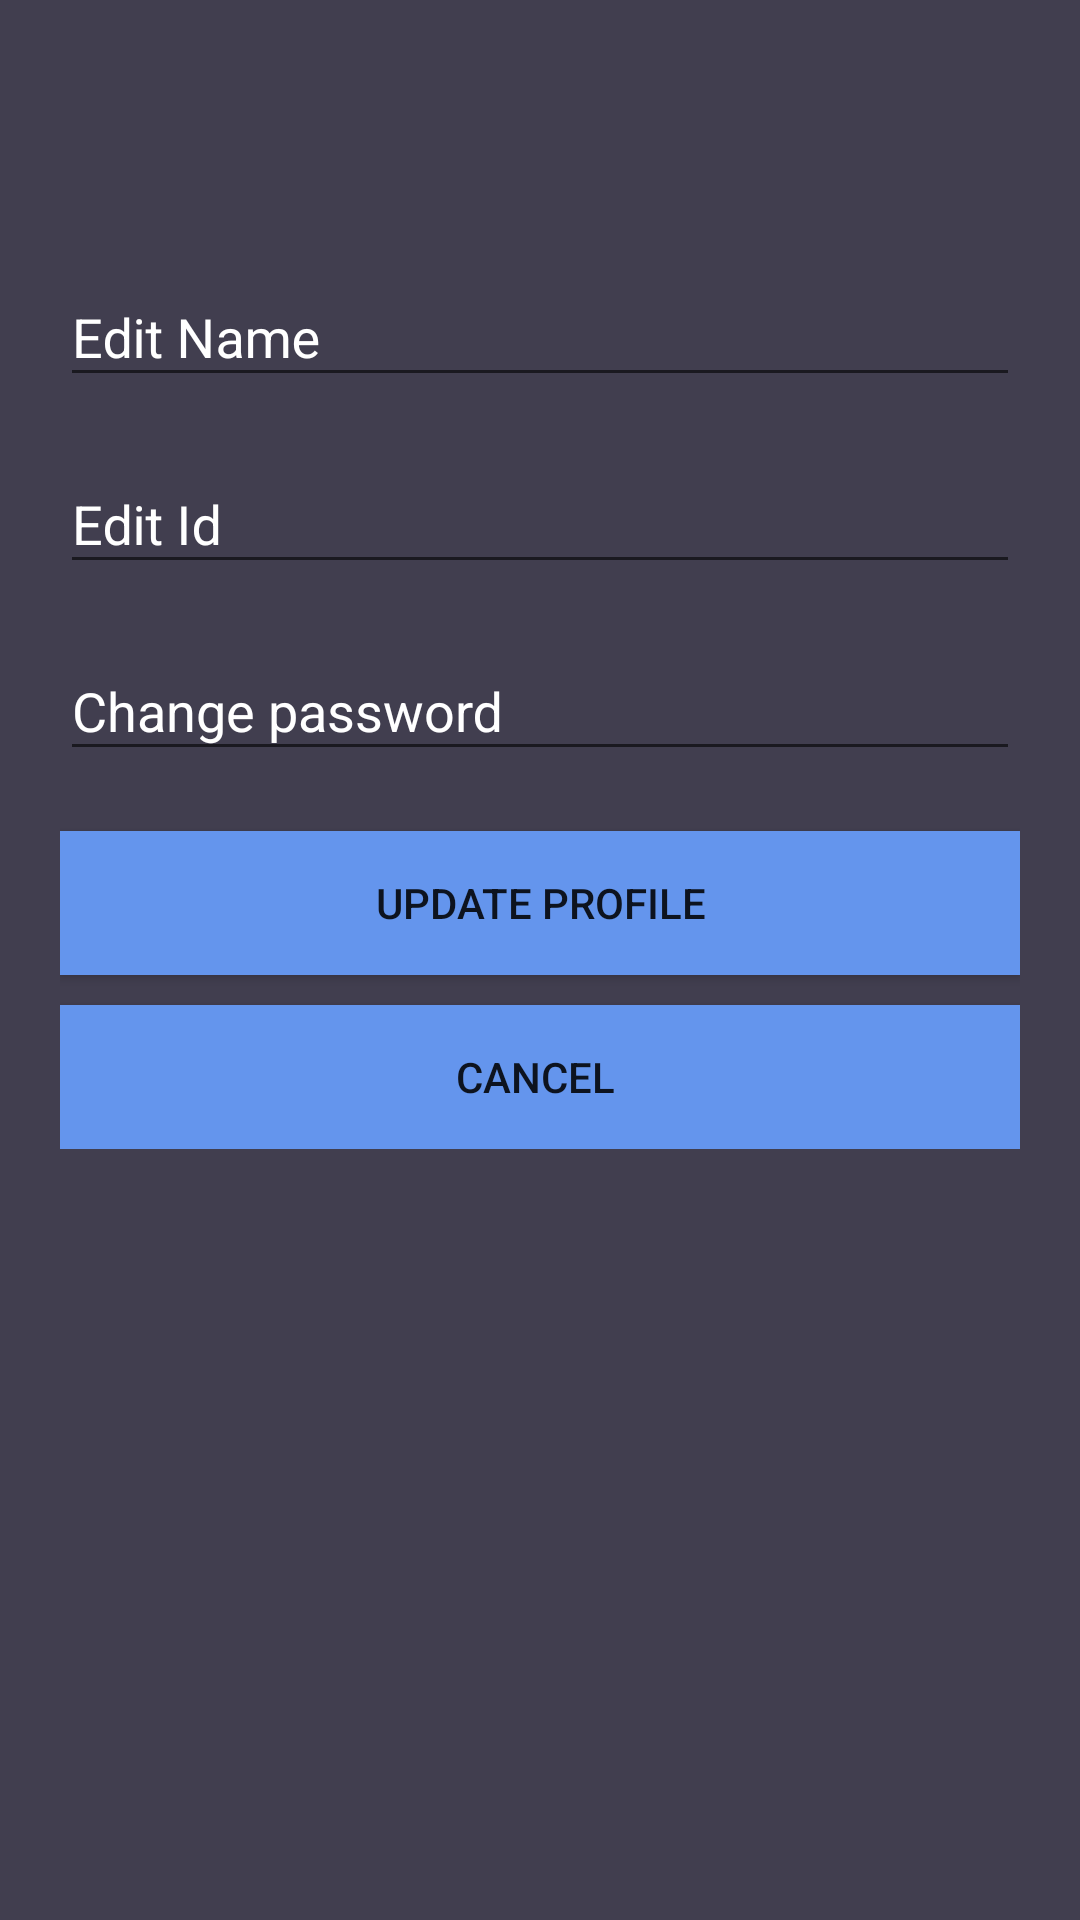

Produce the Android XML layout that renders to this screen, including the resource entries it uses.
<!-- AndroidManifest.xml: application theme AppTheme -->
<!-- res/layout/content_user_profile_view.xml -->
<?xml version="1.0" encoding="utf-8"?>
<android.support.v4.widget.NestedScrollView xmlns:android="http://schemas.android.com/apk/res/android"
    xmlns:tools="http://schemas.android.com/tools"
    android:id="@+id/nestedScrollView"
    android:layout_width="match_parent"
    android:layout_height="match_parent"
    android:background="@color/colorBackground"
    android:paddingBottom="20dp"
    android:paddingLeft="20dp"
    android:paddingRight="20dp"
    android:paddingTop="20dp"
    tools:context=".UserProfileView">

    <android.support.v7.widget.LinearLayoutCompat
        android:layout_width="match_parent"
        android:layout_height="match_parent"
        android:orientation="vertical">


        <android.support.design.widget.TextInputLayout
            android:id="@+id/textInputLayoutNameUpdate"
            android:layout_width="match_parent"
            android:layout_height="wrap_content"
            android:textColorHint="@android:color/white"
            android:layout_marginTop="60dp">

            <android.support.design.widget.TextInputEditText
                android:id="@+id/textInputEditTextNameUpdate"
                android:layout_width="match_parent"
                android:layout_height="wrap_content"
                android:hint="Edit Name"
                android:inputType="text"
                android:maxLines="1"
                android:textColor="@android:color/white" />
        </android.support.design.widget.TextInputLayout>

        <android.support.design.widget.TextInputLayout
            android:id="@+id/textInputLayoutEmailUpdate"
            android:layout_width="match_parent"
            android:layout_height="wrap_content"
            android:textColorHint="@android:color/white"
            android:layout_marginTop="10dp">

            <android.support.design.widget.TextInputEditText
                android:id="@+id/textInputEditTextEmailUpdate"
                android:layout_width="match_parent"
                android:layout_height="wrap_content"
                android:hint="Edit Id"
                android:inputType="text"
                android:maxLines="1"
                android:textColor="@android:color/white" />
        </android.support.design.widget.TextInputLayout>

        <android.support.design.widget.TextInputLayout
            android:id="@+id/textInputLayoutPasswordUpdate"
            android:layout_width="match_parent"
            android:layout_height="wrap_content"
            android:textColorHint="@android:color/white"
            android:layout_marginTop="10dp">

            <android.support.design.widget.TextInputEditText
                android:id="@+id/textInputEditTextPasswordUpdate"
                android:layout_width="match_parent"
                android:layout_height="wrap_content"
                android:hint="Change password"
                android:inputType="text"
                android:maxLines="1"
                android:textColor="@android:color/white" />
        </android.support.design.widget.TextInputLayout>


        <android.support.v7.widget.AppCompatButton
            android:id="@+id/appCompatButtonRegisterUpdate"
            android:layout_width="match_parent"
            android:layout_height="wrap_content"
            android:layout_marginTop="20dp"
            android:background="@color/colorTextHint"
            android:text="Update Profile" />
        <android.support.v7.widget.AppCompatButton
            android:id="@+id/appCompatButtonRegisterUpdateCancel"
            android:layout_width="match_parent"
            android:layout_height="wrap_content"
            android:layout_marginTop="10dp"
            android:background="@color/colorTextHint"
            android:text="Cancel " />


    </android.support.v7.widget.LinearLayoutCompat>
</android.support.v4.widget.NestedScrollView>
<!-- resources referenced by this layout -->
<resources>
  <color name="colorBackground">#413e4f</color>
  <color name="colorTextHint">#6495ED</color>
  <style name="AppTheme" parent="Theme.AppCompat.Light.NoActionBar">
          
          <item name="colorPrimary">@color/colorPrimary</item>
          <item name="colorPrimaryDark">@color/colorPrimaryDark</item>
          <item name="colorAccent">@color/colorAccent</item>
  
  
          <item name="actionBarStyle">@style/MyActionBar</item>
          <item name="android:windowContentOverlay">@null</item>
          <item name="android:windowBackground">@color/colorWhite</item>
          <item name="android:colorBackground">@color/colorWhite</item>
      </style>
  <color name="colorPrimary">#51d8c7</color>
  <color name="colorPrimaryDark">#51d8c7</color>
  <color name="colorAccent">#FFFFFF</color>
  <style name="MyActionBar" parent="@style/Widget.AppCompat.ActionBar.Solid">
          <item name="elevation">0dp</item>
      </style>
  <color name="colorWhite">#ffffff</color>
</resources>
